The GitHub repository BinhMisfit/pet-recognition contains a labelled image folder "pet-recognition" with 2 categories: cat, dog. Examples follow, each with its label.

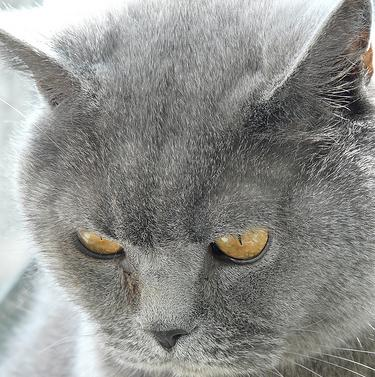
Label: cat

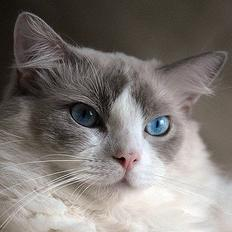
Label: cat

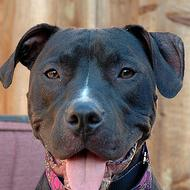
Label: dog

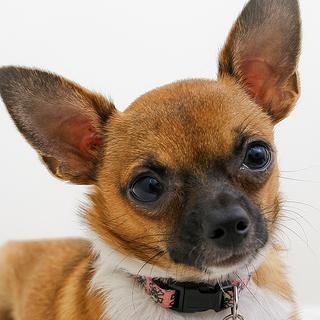
Label: dog

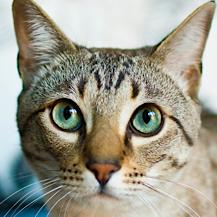
Label: cat

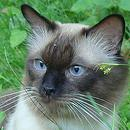
Label: cat
